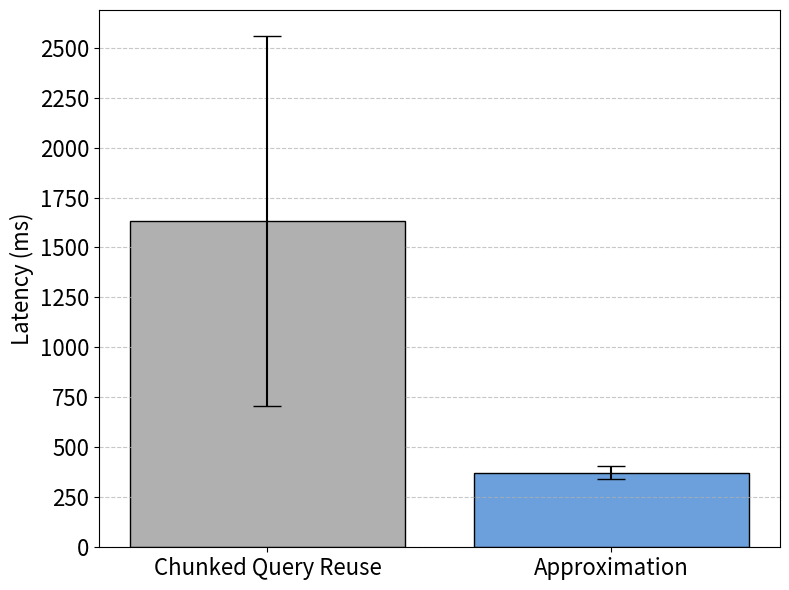

Here is the Python script that generated this plot:
import matplotlib.pyplot as plt
import matplotlib.ticker as ticker


approaches = ['Chunked Query Reuse', 'Approximation']
avg_latency = [1632.43, 372.43]
std_dev_latency = [927.87, 32.35]

# Simple, readable colors
colors = ['#B0B0B0', '#6CA0DC']  # light gray & soft blue

# Plot
fig, ax = plt.subplots(figsize=(8, 6))

bars = ax.bar(approaches, avg_latency, yerr=std_dev_latency, capsize=10, color=colors, edgecolor='black')

# Labels and formatting
ax.set_ylabel('Latency (ms)', fontsize=16)
# ax.set_title('Latency of Streaming Query Reuse Approaches', fontsize=16)
ax.yaxis.set_major_locator(ticker.MultipleLocator(250))
ax.tick_params(axis='both', labelsize=16)

# Grid for readability
ax.grid(axis='y', linestyle='--', alpha=0.7)

plt.tight_layout()
plt.savefig("window-end-latency.png", dpi=300, bbox_inches='tight')
plt.show()
